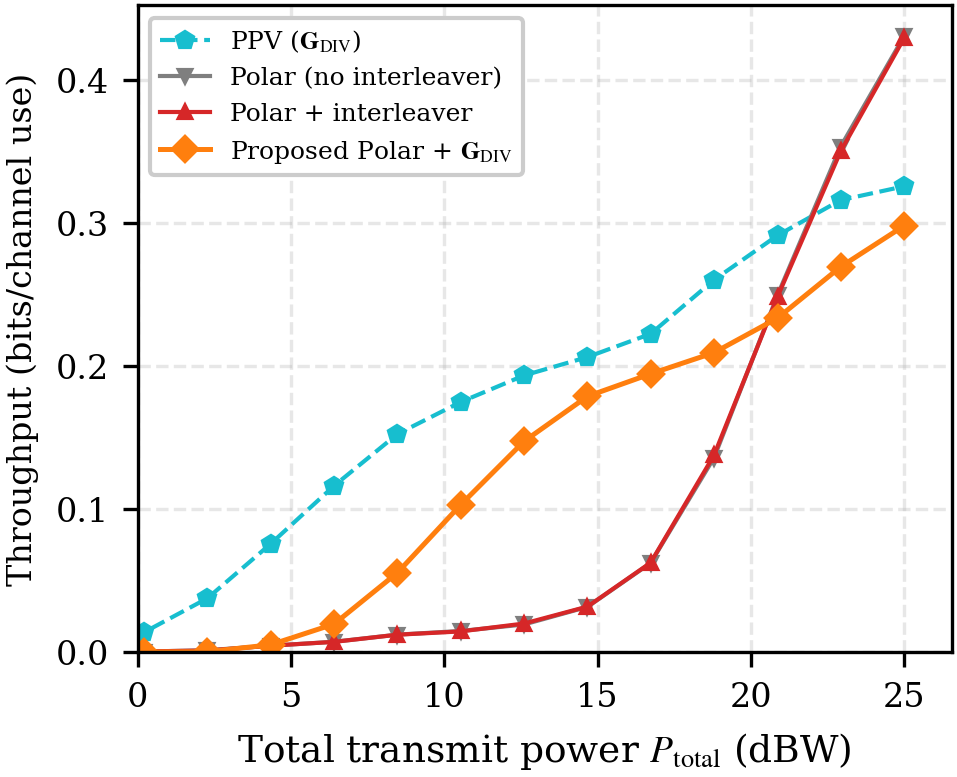

The table this chart was drawn from, first rows:
P_total_dBW, capacity, ppv_no_diversity, ppv_fixed_diversity, no_interleaver, interleaver, fixed
-6.00, 3.277079e-01, 6.000000e-07, 3.333333e-05, 0.000000e+00, 0.000000e+00, 0.000000e+00
-3.93, 4.965275e-01, 3.500000e-06, 6.333333e-04, 0.000000e+00, 0.000000e+00, 0.000000e+00
-1.87, 7.313773e-01, 1.018500e-04, 3.266667e-03, 1.500000e-04, 1.500000e-04, 0.000000e+00
0.20, 1.045063e+00, 7.137500e-04, 1.386667e-02, 4.000000e-04, 5.000000e-04, 6.666667e-05
2.27, 1.439847e+00, 2.135200e-03, 3.766663e-02, 1.350000e-03, 1.150000e-03, 3.000000e-04
4.33, 1.907904e+00, 5.693050e-03, 7.563333e-02, 4.500000e-03, 4.500000e-03, 5.166667e-03
6.40, 2.441905e+00, 8.480600e-03, 1.162000e-01, 7.250000e-03, 7.200000e-03, 1.963333e-02
8.47, 3.025208e+00, 1.308100e-02, 1.524000e-01, 1.225000e-02, 1.220000e-02, 5.553333e-02
10.53, 3.640997e+00, 1.456835e-02, 1.747333e-01, 1.480000e-02, 1.450000e-02, 1.029000e-01
12.60, 4.284117e+00, 1.890810e-02, 1.933333e-01, 1.935000e-02, 2.000000e-02, 1.473000e-01
14.67, 4.943408e+00, 3.149335e-02, 2.061667e-01, 3.165000e-02, 3.185000e-02, 1.787333e-01
16.73, 5.609908e+00, 7.192820e-02, 2.223667e-01, 6.230000e-02, 6.250000e-02, 1.944333e-01
18.80, 6.286305e+00, 1.619768e-01, 2.601000e-01, 1.359000e-01, 1.377000e-01, 2.092667e-01
20.87, 6.966920e+00, 2.826008e-01, 2.911667e-01, 2.494000e-01, 2.482500e-01, 2.334000e-01
22.93, 7.646875e+00, 3.819798e-01, 3.158333e-01, 3.531500e-01, 3.499000e-01, 2.692333e-01
25.00, 8.331783e+00, 4.468208e-01, 3.254333e-01, 4.303500e-01, 4.290000e-01, 2.979000e-01
